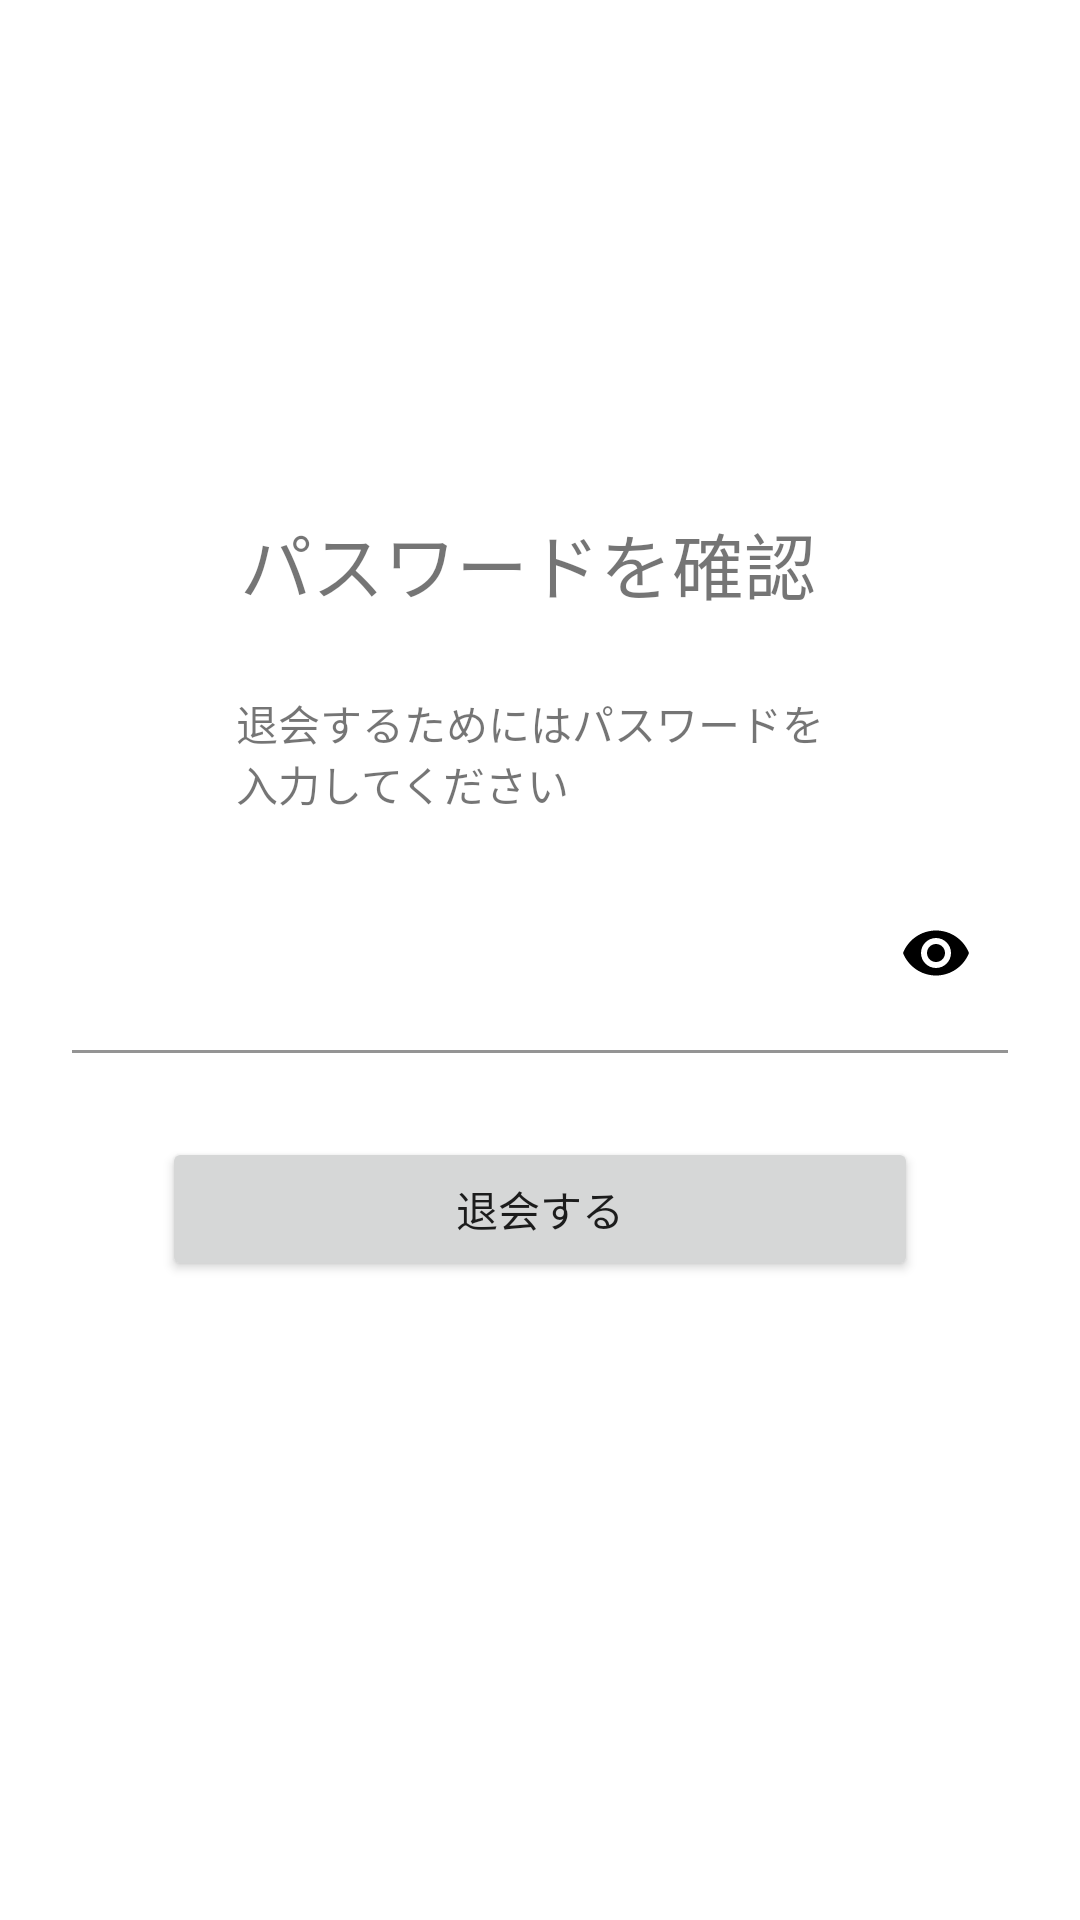

Android layout source for this screen:
<!-- AndroidManifest.xml: application theme Theme.WithMe -->
<!-- res/layout/activity_withdrawal.xml -->
<?xml version="1.0" encoding="utf-8"?>
<androidx.constraintlayout.widget.ConstraintLayout xmlns:android="http://schemas.android.com/apk/res/android"
    xmlns:app="http://schemas.android.com/apk/res-auto"
    xmlns:tools="http://schemas.android.com/tools"
    android:layout_width="match_parent"
    android:layout_height="match_parent"
    tools:context=".withdrawalActivity">

    <TextView
        android:id="@+id/confirmationText"
        android:layout_width="wrap_content"
        android:layout_height="wrap_content"
        android:text="パスワードを確認"
        android:textSize="24sp"
        app:layout_constraintBottom_toBottomOf="parent"
        app:layout_constraintEnd_toEndOf="parent"
        app:layout_constraintHorizontal_bias="0.476"
        app:layout_constraintStart_toStartOf="parent"
        app:layout_constraintTop_toTopOf="parent"
        app:layout_constraintVertical_bias="0.281" />

    <TextView
        android:id="@+id/textView6"
        android:layout_width="203dp"
        android:layout_height="56dp"
        android:text="退会するためにはパスワードを入力してください"
        app:layout_constraintBottom_toBottomOf="parent"
        app:layout_constraintEnd_toEndOf="parent"
        app:layout_constraintStart_toStartOf="parent"
        app:layout_constraintTop_toTopOf="parent"
        app:layout_constraintVertical_bias="0.395" />

    <Button
        android:id="@+id/withdrawalButton"
        android:layout_width="252dp"
        android:layout_height="48dp"
        android:text="退会する"
        app:layout_constraintBottom_toBottomOf="parent"
        app:layout_constraintEnd_toEndOf="parent"
        app:layout_constraintStart_toStartOf="parent"
        app:layout_constraintTop_toTopOf="parent"
        app:layout_constraintVertical_bias="0.64" />

    <com.google.android.material.textfield.TextInputLayout
        android:id="@+id/layoutMasterPassword"
        android:layout_width="312dp"
        android:layout_height="71dp"
        app:layout_constraintBottom_toBottomOf="parent"
        app:layout_constraintEnd_toEndOf="parent"
        app:layout_constraintStart_toStartOf="parent"
        app:layout_constraintTop_toTopOf="parent"
        app:passwordToggleEnabled="true"
        app:passwordToggleTint="@color/black">

        <com.google.android.material.textfield.TextInputEditText
            android:id="@+id/profileEdit"
            android:layout_width="match_parent"
            android:layout_height="wrap_content"
            android:layout_centerHorizontal="true"
            android:background="#FFFFFF"
            android:ems="10"
            android:inputType="textPassword"
            android:textSize="24sp" />

    </com.google.android.material.textfield.TextInputLayout>


</androidx.constraintlayout.widget.ConstraintLayout>
<!-- resources referenced by this layout -->
<resources>
  <color name="black">#FF000000</color>
  <style name="Theme.WithMe" parent="Theme.MaterialComponents.DayNight.DarkActionBar">
          
          <item name="colorPrimary">@color/purple_500</item>
          <item name="colorPrimaryVariant">@color/purple_700</item>
          <item name="colorOnPrimary">@color/white</item>
          
          <item name="colorSecondary">@color/teal_200</item>
          <item name="colorSecondaryVariant">@color/teal_700</item>
          <item name="colorOnSecondary">@color/black</item>
          
          <item name="android:statusBarColor" tools:targetApi="l">?attr/colorPrimaryVariant</item>
          
      </style>
  <color name="purple_500">#B6D8DD</color>
  <color name="purple_700">#B6D8DD</color>
  <color name="white">#FFFFFFFF</color>
  <color name="teal_200">#FF03DAC5</color>
  <color name="teal_700">#FF018786</color>
</resources>
